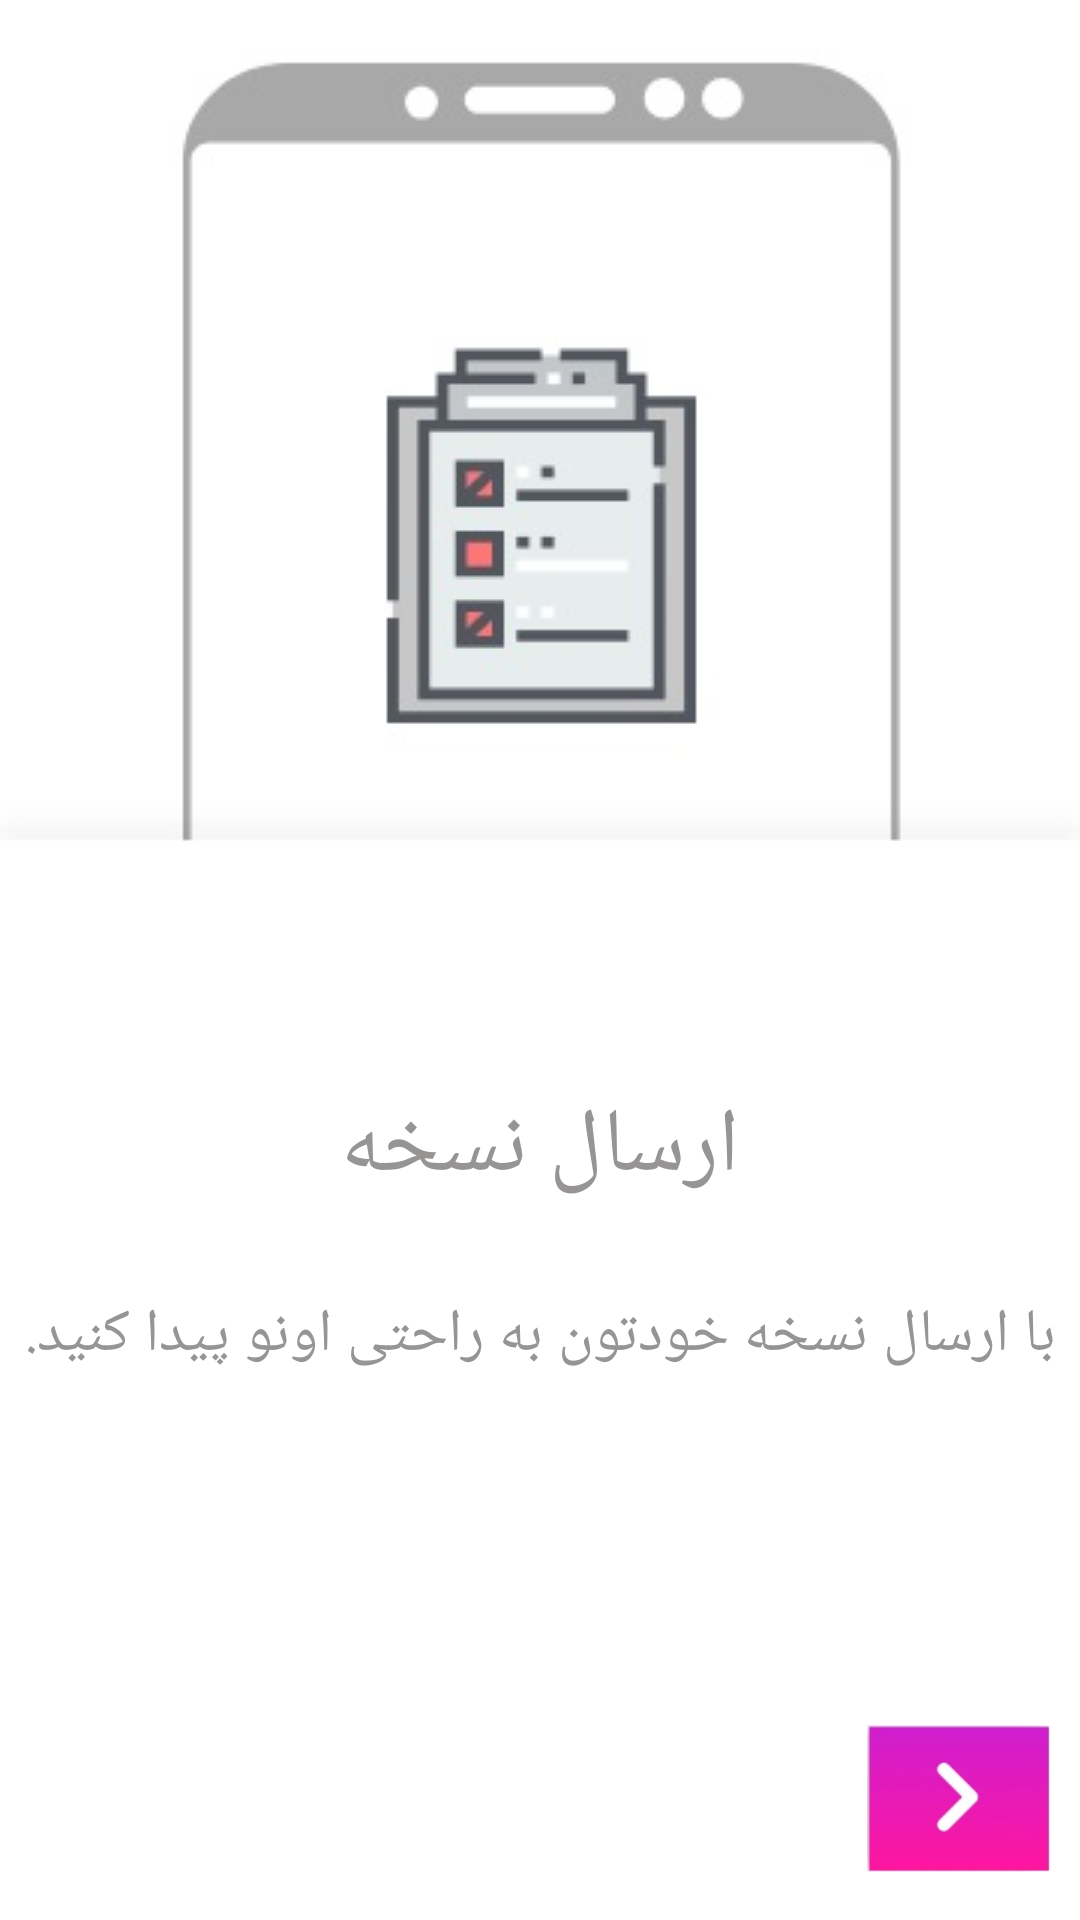

This screen was rendered from an Android layout file. Write that file and the resources it references.
<!-- AndroidManifest.xml: application theme AppTheme -->
<!-- res/layout/fragment_frag_c.xml -->
<?xml version="1.0" encoding="utf-8"?>
<android.support.constraint.ConstraintLayout xmlns:android="http://schemas.android.com/apk/res/android"
    xmlns:tools="http://schemas.android.com/tools"
    android:layout_width="match_parent"
    android:layout_height="match_parent"
    xmlns:app="http://schemas.android.com/apk/res-auto"
    tools:context=".Frag_c"
    android:background="#fff">

    <ImageView
        android:id="@+id/p3"
        android:layout_width="match_parent"
        android:layout_height="match_parent"
        android:scaleType="fitStart"
        android:src="@drawable/in6"/>

    <TextView
        android:id="@+id/txt1"
        android:layout_width="match_parent"
        android:layout_height="match_parent"
        android:layout_marginTop="125dp"
        android:layout_below="@id/p3"
        android:gravity="center"
        android:text="ارسال نسخه"
        android:textColor="#979494"
        android:textSize="30dp" />

    <TextView
        android:id="@+id/txt2"
        android:layout_width="match_parent"
        android:layout_height="match_parent"
        android:layout_marginTop="250dp"
        android:layout_below="@id/txt1"
        android:gravity="center"
        android:text="با ارسال نسخه خودتون به راحتی اونو پیدا کنید."
        android:textColor="#979494"
        android:textSize="20dp" />

    <ImageView
        android:id="@+id/arr"
        android:layout_width="81dp"
        android:layout_height="49dp"
        android:layout_marginBottom="16dp"
        android:src="@drawable/arr"
        app:layout_constraintBottom_toBottomOf="parent"
        app:layout_constraintEnd_toEndOf="parent" />


</android.support.constraint.ConstraintLayout>
<!-- resources referenced by this layout -->
<resources>
  <!-- drawable arr: jpg bitmap (drawable, 4194 bytes) -->
  <!-- drawable in6: jpg bitmap (drawable, 10314 bytes) -->
  <style name="AppTheme" parent="Theme.AppCompat.Light.NoActionBar">
          
          <item name="colorPrimary">@color/colorPrimary</item>
          <item name="colorPrimaryDark">@color/colorPrimaryDark</item>
          <item name="colorAccent">@color/colorAccent</item>
      </style>
  <color name="colorPrimary">#f10fa5</color>
  <color name="colorPrimaryDark">#a11186</color>
  <color name="colorAccent">#797b72</color>
</resources>
